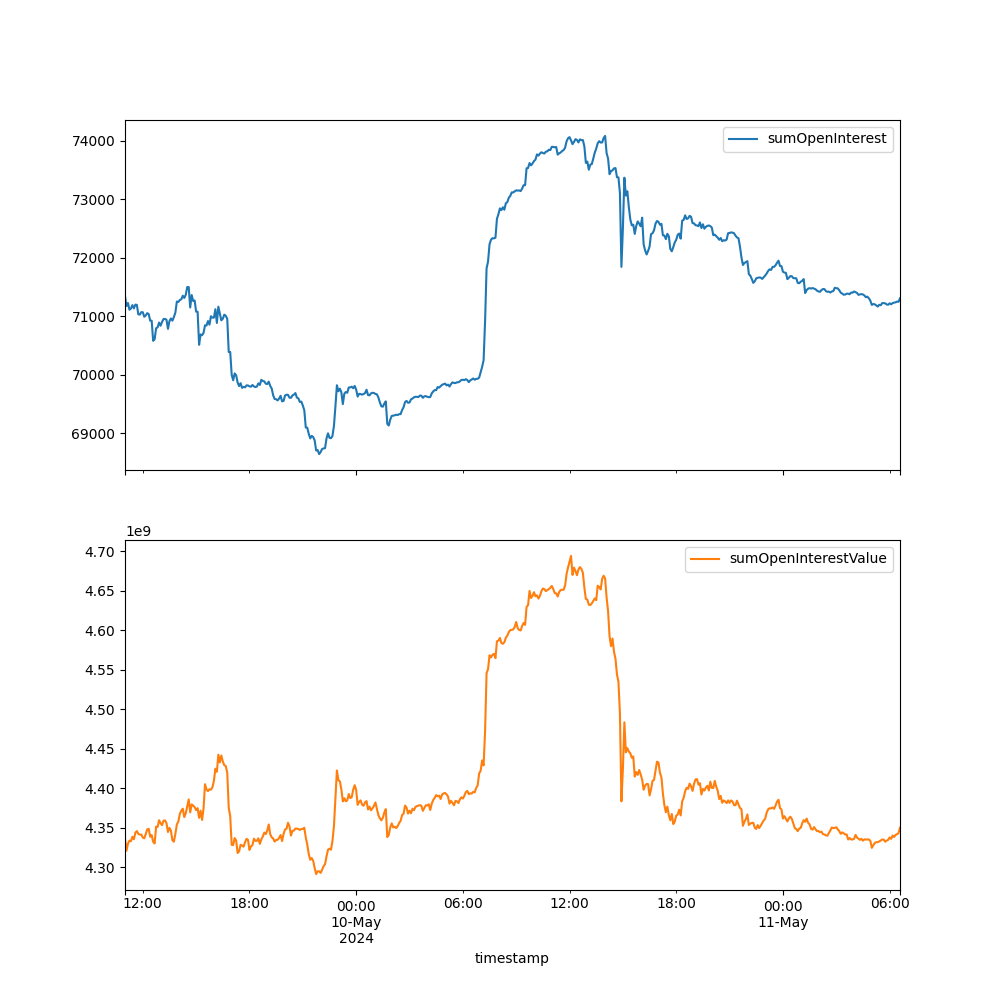

Data behind this chart, as committed beside it:
timestamp, sumOpenInterest, sumOpenInterestValue
1715252400000, 71346, 4336802990
1715252700000, 71177, 4320851065
1715253000000, 71229, 4329891108
1715253300000, 71114, 4333719871
1715253600000, 71134, 4332935379
1715253900000, 71193, 4338558790
1715254200000, 71137, 4335415512
1715254500000, 71201, 4343782363
1715254800000, 71197, 4345750720
1715255100000, 71035, 4342210891
1715255400000, 71031, 4341317612
1715255700000, 71072, 4341362659
1715256000000, 71071, 4337688183
1715256300000, 70994, 4336577184
1715256600000, 71016, 4342000323
1715256900000, 71056, 4347890575
1715257200000, 71040, 4348737477
1715257500000, 70927, 4338665017
1715257800000, 70927, 4340708967
1715258100000, 70583, 4332263834
1715258400000, 70609, 4330126166
1715258700000, 70798, 4351508002
1715259000000, 70812, 4350903387
1715259300000, 70895, 4359538209
1715259600000, 70840, 4355847667
1715259900000, 70905, 4353263429
1715260200000, 70955, 4358982606
1715260500000, 70956, 4359261141
1715260800000, 70943, 4355851394
1715261100000, 70787, 4344603885
1715261400000, 70920, 4349867305
1715261700000, 70964, 4346064657
1715262000000, 70927, 4334113498
1715262300000, 70989, 4332376696
1715262600000, 71066, 4342330160
1715262900000, 71255, 4354363008
1715263200000, 71247, 4357824556
1715263500000, 71282, 4367517543
1715263800000, 71292, 4371635806
1715264100000, 71354, 4374147051
1715264400000, 71315, 4363487510
1715264700000, 71369, 4368244562
1715265000000, 71501, 4377116585
1715265300000, 71502, 4385886694
1715265600000, 71152, 4369508987
1715265900000, 71365, 4379570454
1715266200000, 71264, 4378068045
1715266500000, 71273, 4376104401
1715266800000, 71082, 4372424834
1715267100000, 71080, 4374808008
1715267400000, 70514, 4362530090
1715267700000, 70691, 4371709447
1715268000000, 70678, 4359939907
1715268300000, 70718, 4374299493
1715268600000, 70848, 4405168485
1715268900000, 70843, 4398594585
1715269200000, 70920, 4396358014
1715269500000, 70858, 4398798846
1715269800000, 71003, 4398230498
1715270100000, 70979, 4401314438
... 464 more rows
